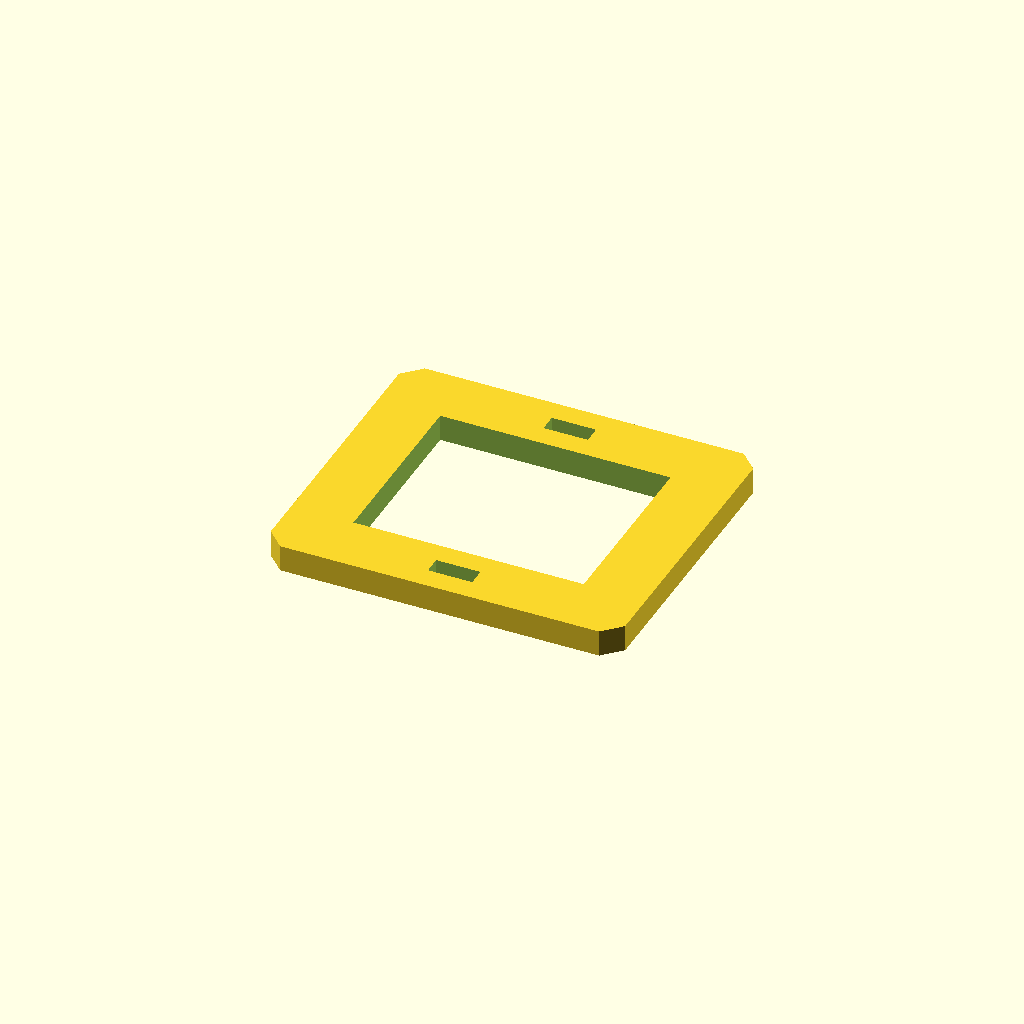
Cell 1: the model at its default parameters.
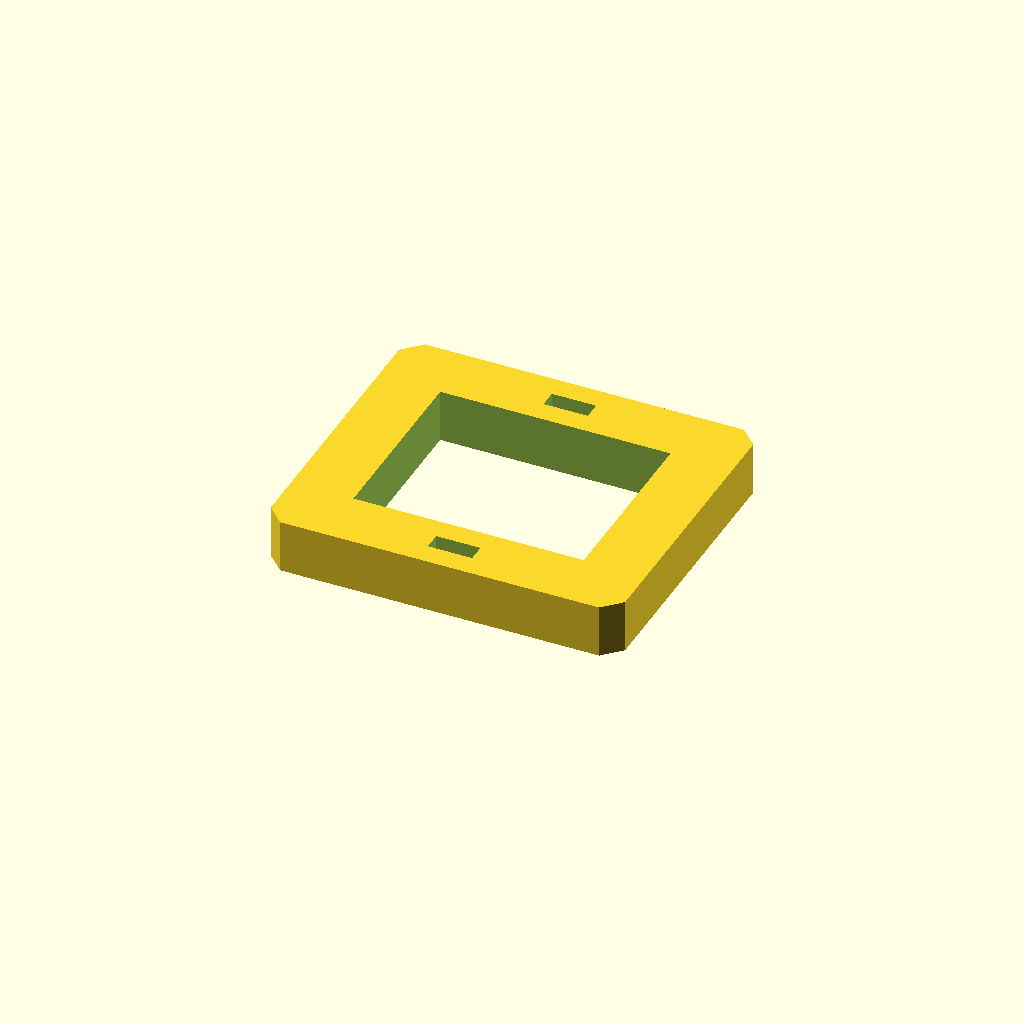
Cell 2: plate_t = 12 (everything else at default).
All cells are drawn from one camera (rotation 55°, 0°, 25°, orthographic, colour scheme Cornfield), so only the parameter changes between them.
The OpenSCAD source (optional_data/data/sketch3/frameplates/part_0112.scad):
$fn = 32;

// ----------------------------------------------------------------------
// Frame plate: 80 x 70 frame, 14 mm rails
// ----------------------------------------------------------------------

// --- parameters (mm) ---
plate_l = 80;             // plate length, X
plate_w = 70;             // plate width, Y
plate_t = 6;              // plate thickness, Z (extrusion height)
corner_c = 4;             // corner chamfer
frame_bar = 14;           // frame rail width
slot_l = 10;              // adjustment slot length
slot_w = 4;               // adjustment slot width

win_l = plate_l - 2 * frame_bar;  // window length
win_w = plate_w - 2 * frame_bar;  // window width

profile = [[4, 0], [76, 0], [80, 4], [80, 66], [76, 70], [4, 70], [0, 66], [0, 4]];  // primary outline, 8 points, counter clockwise
void_1 = [[14, 14], [66, 14], [66, 56], [14, 56]];  // the window, 4 points
void_2 = [[35, 5], [45, 5], [45, 9], [35, 9]];  // adjustment slot, 4 points
void_3 = [[35, 61], [45, 61], [45, 65], [35, 65]];  // adjustment slot, 4 points

// --- the one profile operation ---
difference() {
  linear_extrude(height = plate_t) polygon(points = profile);
  translate([0, 0, -1])
    linear_extrude(height = plate_t + 2) polygon(points = void_1);
  translate([0, 0, -1])
    linear_extrude(height = plate_t + 2) polygon(points = void_2);
  translate([0, 0, -1])
    linear_extrude(height = plate_t + 2) polygon(points = void_3);
}
Parameter table extracted from the source (name, type, default, range or options):
plate_l: number, default 80
plate_w: number, default 70
plate_t: number, default 6
corner_c: number, default 4
frame_bar: number, default 14
slot_l: number, default 10
slot_w: number, default 4
